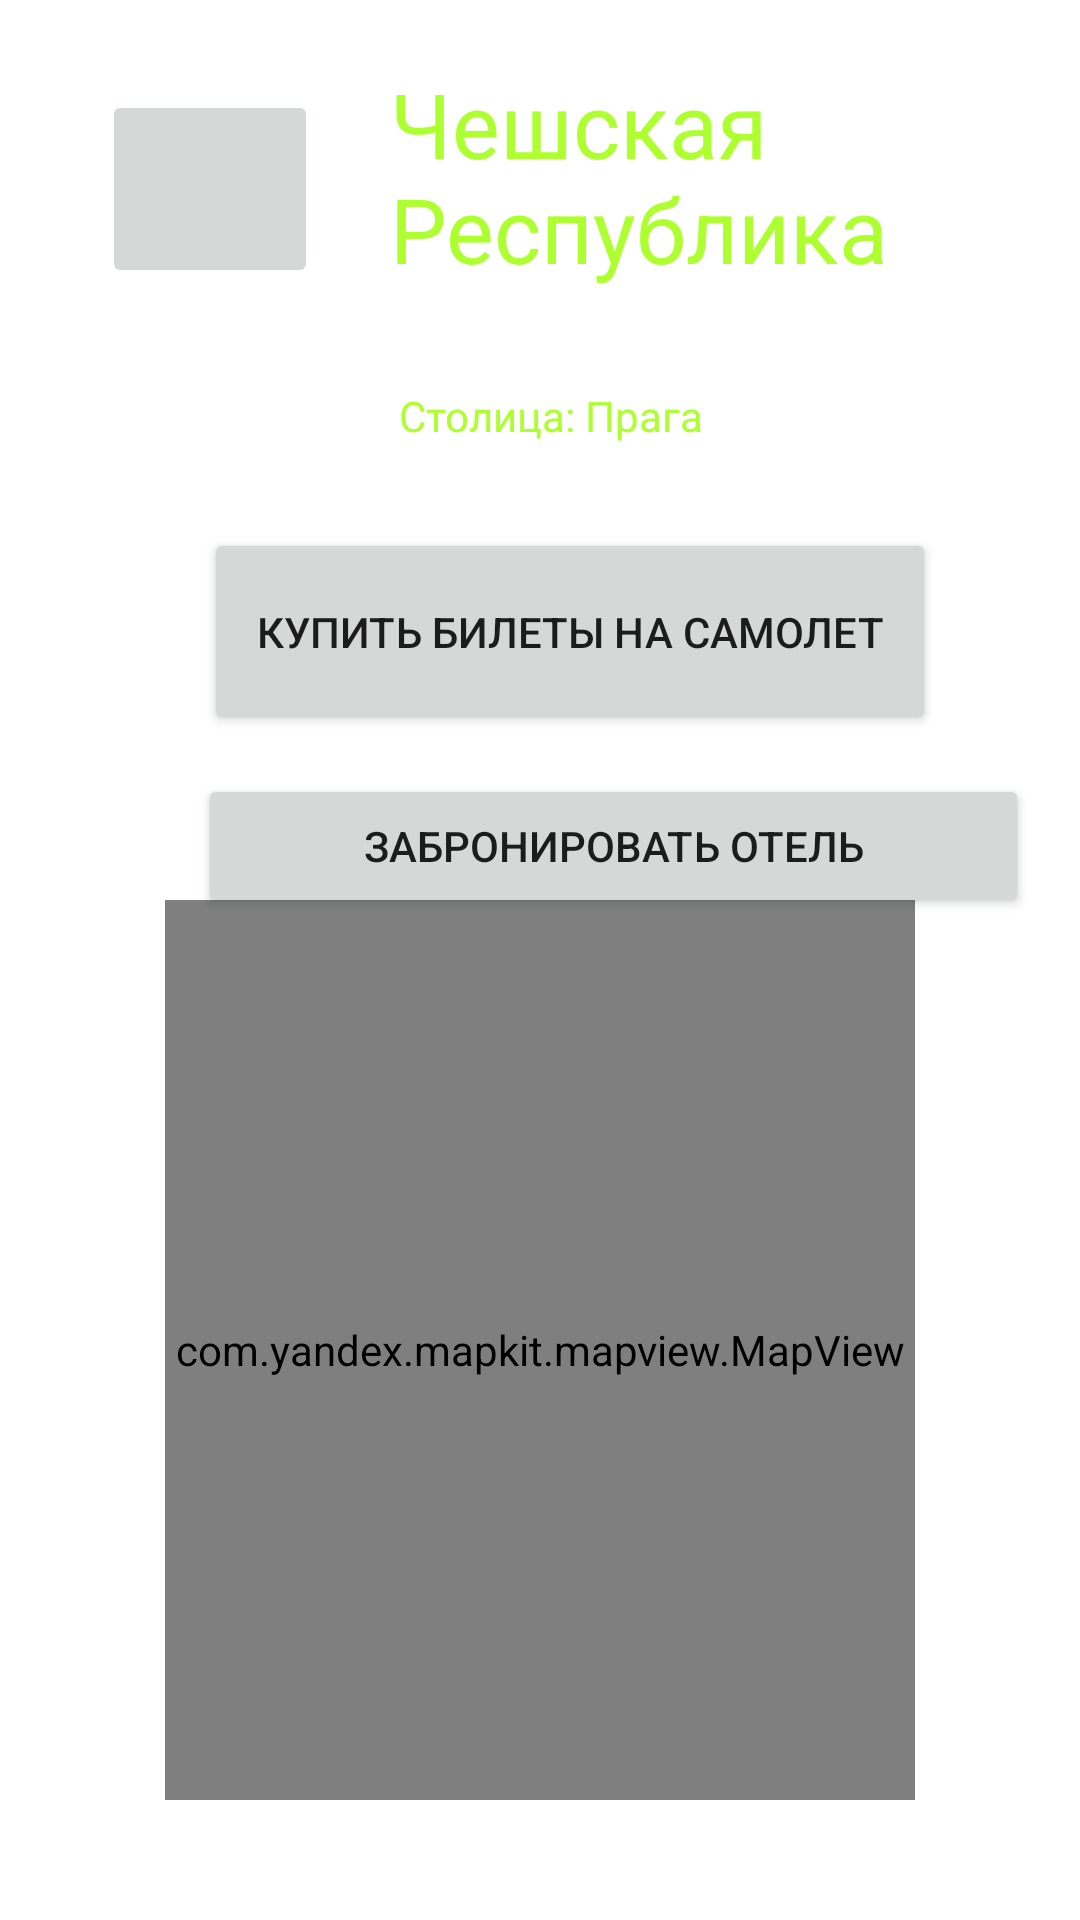

Write the Android layout XML for this screen, with the resource values it uses.
<!-- AndroidManifest.xml: application theme Theme.KursovayaTestGet -->
<!-- res/layout/activity_chech.xml -->
<?xml version="1.0" encoding="utf-8"?>
<RelativeLayout xmlns:android="http://schemas.android.com/apk/res/android"
    xmlns:app="http://schemas.android.com/apk/res-auto"
    xmlns:tools="http://schemas.android.com/tools"
    android:layout_width="match_parent"
    android:layout_height="match_parent"
    tools:context=".ChechActivity"
    android:background="@drawable/start">

    <ImageButton
        android:layout_width="72dp"
        android:layout_height="66dp"
        android:layout_alignParentStart="true"
        android:layout_alignParentTop="true"
        android:layout_marginStart="34dp"
        android:layout_marginTop="30dp"
        android:onClick="onButtonReturnStart"
        android:src="@drawable/ic_baseline_west_24" />

    <com.yandex.mapkit.mapview.MapView
        android:id="@+id/mapview"
        android:layout_width="250dp"
        android:layout_height="300dp"
        android:layout_centerHorizontal="true"
        android:layout_marginStart="100dp"
        android:layout_marginTop="300dp" />

    <TextView
        android:layout_width="269dp"
        android:layout_height="wrap_content"
        android:layout_alignParentStart="true"
        android:layout_alignParentTop="true"
        android:layout_alignParentEnd="true"
        android:layout_centerHorizontal="true"
        android:layout_marginStart="130dp"
        android:layout_marginTop="21dp"
        android:layout_marginEnd="12dp"
        android:text="Чешская Республика"
        android:textColor="@color/color_europe"
        android:textSize="30dp" />

    <TextView
        android:layout_width="wrap_content"
        android:layout_height="wrap_content"
        android:layout_alignParentStart="true"
        android:layout_alignParentTop="true"
        android:layout_centerHorizontal="true"
        android:layout_marginStart="133dp"
        android:layout_marginTop="129dp"
        android:text="Столица: Прага"
        android:textColor="@color/color_europe"
        android:textSize="14dp" />

    <Button
        android:onClick="onButtonBuyPlane"
        android:layout_width="244dp"
        android:layout_height="69dp"
        android:layout_alignParentStart="true"
        android:layout_alignParentTop="true"
        android:layout_marginStart="68dp"
        android:layout_marginTop="176dp"
        android:text="Купить билеты на самолет" />

    <Button
        android:onClick="onButtonBuyHottel"
        android:layout_width="277dp"
        android:layout_height="wrap_content"
        android:layout_alignParentStart="true"
        android:layout_alignParentTop="true"
        android:layout_centerHorizontal="true"
        android:layout_marginStart="66dp"
        android:layout_marginTop="258dp"
        android:text="Забронировать отель" />


</RelativeLayout>
<!-- resources referenced by this layout -->
<resources>
  <color name="color_europe">#ADFF2F</color>
  <style name="Theme.KursovayaTestGet" parent="Theme.MaterialComponents.DayNight.NoActionBar">
          
          <item name="colorPrimary">@color/purple_500</item>
          <item name="colorPrimaryVariant">@color/purple_700</item>
          <item name="colorOnPrimary">@color/white</item>
          
          <item name="colorSecondary">@color/teal_200</item>
          <item name="colorSecondaryVariant">@color/teal_700</item>
          <item name="colorOnSecondary">@color/black</item>
          
          <item name="android:statusBarColor" tools:targetApi="l">?attr/colorPrimaryVariant</item>
          
      </style>
  <color name="purple_500">#FF6200EE</color>
  <color name="purple_700">#FF3700B3</color>
  <color name="white">#FFFFFFFF</color>
  <color name="teal_200">#FF03DAC5</color>
  <color name="teal_700">#FF018786</color>
  <color name="black">#FF000000</color>
</resources>
